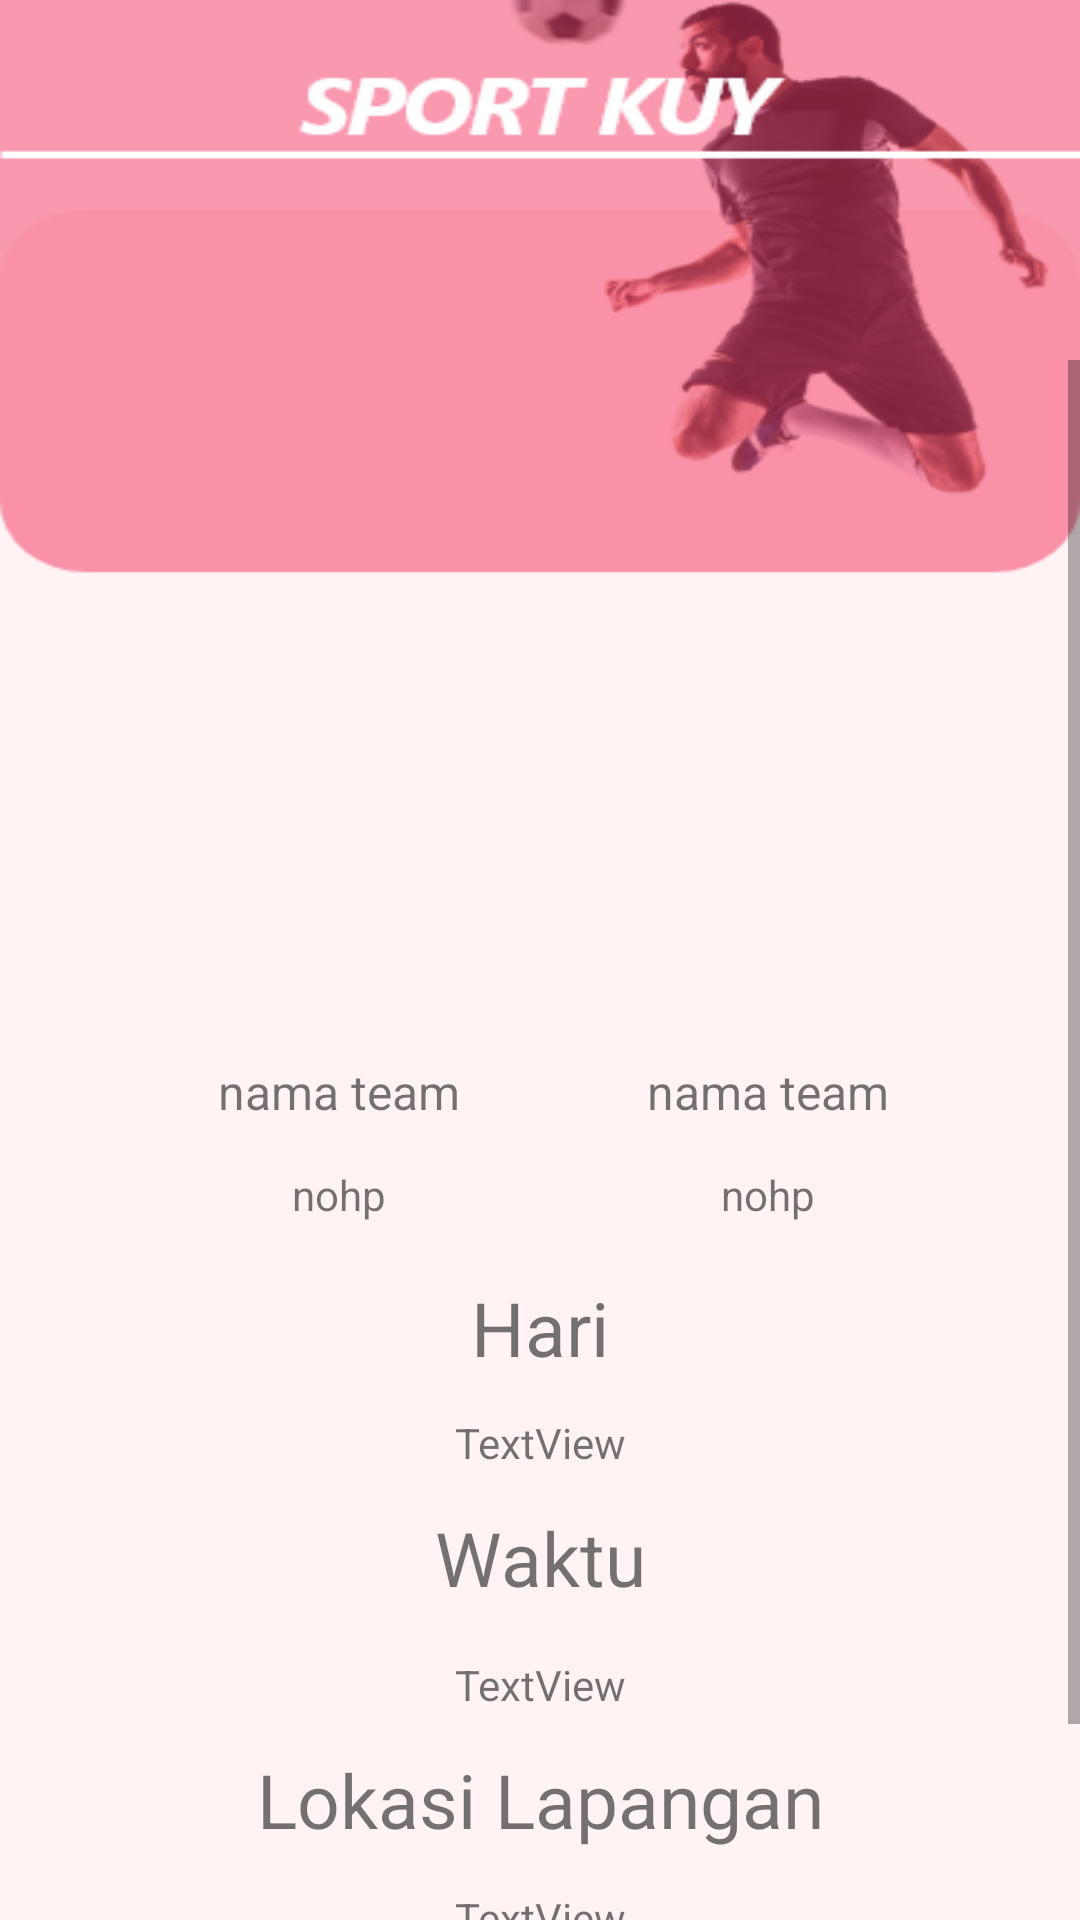

Write the Android layout XML for this screen, with the resource values it uses.
<!-- AndroidManifest.xml: application theme Theme.Sportkuy -->
<!-- res/layout/activity_detailjadwal.xml -->
<?xml version="1.0" encoding="utf-8"?>
<androidx.constraintlayout.widget.ConstraintLayout xmlns:android="http://schemas.android.com/apk/res/android"
    xmlns:app="http://schemas.android.com/apk/res-auto"
    xmlns:tools="http://schemas.android.com/tools"
    android:layout_width="match_parent"
    android:layout_height="match_parent"
    android:background="@drawable/detailjadwal"
    tools:context=".pertandingan.Detailjadwal">

    <ScrollView
        android:layout_width="match_parent"
        android:layout_height="match_parent"
        android:layout_marginTop="120dp"
        app:layout_constraintBottom_toBottomOf="parent"
        app:layout_constraintEnd_toEndOf="parent"
        app:layout_constraintStart_toStartOf="parent"
        app:layout_constraintTop_toTopOf="parent">

        <LinearLayout
            android:layout_width="match_parent"
            android:layout_height="wrap_content"
            android:orientation="vertical">

            <LinearLayout
                android:layout_width="match_parent"
                android:layout_height="wrap_content"
                android:layout_marginTop="90dp"
                android:orientation="horizontal">

                <ImageView
                    android:id="@+id/tandingg1"
                    android:layout_width="match_parent"
                    android:layout_height="81dp"
                    android:layout_margin="10dp"
                    android:layout_weight="1"
                    android:background="@drawable/ic_launcher_background"
                    android:scaleType="centerCrop"
                    app:layout_constraintStart_toStartOf="parent"
                    app:layout_constraintTop_toTopOf="parent" />

                <ImageView
                    android:id="@+id/tandingg2"
                    android:layout_width="match_parent"
                    android:layout_height="81dp"
                    android:layout_margin="10dp"
                    android:layout_weight="1"
                    android:background="@drawable/ic_launcher_background"
                    android:scaleType="centerCrop"
                    app:layout_constraintEnd_toEndOf="parent"
                    app:layout_constraintTop_toTopOf="parent" />
            </LinearLayout>

            <LinearLayout
                android:layout_width="match_parent"
                android:layout_height="wrap_content"
                android:orientation="horizontal">

                <LinearLayout
                    android:layout_width="match_parent"
                    android:layout_height="wrap_content"
                    android:layout_margin="10dp"
                    android:layout_weight="1"
                    android:orientation="vertical">

                    <TextView
                        android:id="@+id/tandingnt1"
                        android:layout_width="132dp"
                        android:layout_height="wrap_content"
                        android:layout_marginStart="37dp"
                        android:layout_marginLeft="37dp"
                        android:layout_marginTop="32dp"
                        android:gravity="center_horizontal"
                        android:text="nama team"
                        android:textAlignment="center"
                        android:textSize="16dp"
                        app:layout_constraintStart_toStartOf="parent"
                        app:layout_constraintTop_toBottomOf="@+id/tandingg1" />

                    <TextView
                        android:id="@+id/tandinghp1"
                        android:layout_width="132dp"
                        android:layout_height="wrap_content"
                        android:layout_marginStart="37dp"
                        android:layout_marginLeft="37dp"
                        android:layout_marginTop="14dp"
                        android:gravity="center_horizontal"
                        android:text="nohp"
                        android:textAlignment="center"
                        app:layout_constraintStart_toStartOf="parent"
                        app:layout_constraintTop_toBottomOf="@+id/tandingnt1" />

                </LinearLayout>

                <LinearLayout
                    android:layout_width="match_parent"
                    android:layout_height="wrap_content"
                    android:layout_margin="10dp"
                    android:layout_weight="1"
                    android:orientation="vertical">

                    <TextView
                        android:id="@+id/tandingnt2"
                        android:layout_width="132dp"
                        android:layout_height="wrap_content"
                        android:layout_marginTop="32dp"
                        android:layout_marginEnd="44dp"
                        android:layout_marginRight="44dp"
                        android:gravity="center_horizontal"
                        android:text="nama team"
                        android:textAlignment="center"
                        android:textSize="16dp"
                        app:layout_constraintEnd_toEndOf="parent"
                        app:layout_constraintTop_toBottomOf="@+id/tandingg2" />

                    <TextView
                        android:id="@+id/tandinghp2"
                        android:layout_width="132dp"
                        android:layout_height="wrap_content"
                        android:layout_marginTop="14dp"
                        android:layout_marginEnd="44dp"
                        android:layout_marginRight="44dp"
                        android:gravity="center_horizontal"
                        android:text="nohp"
                        android:textAlignment="center"
                        app:layout_constraintEnd_toEndOf="parent"
                        app:layout_constraintTop_toBottomOf="@+id/tandingnt2" />

                </LinearLayout>
            </LinearLayout>


            <TextView
                android:id="@+id/textView5"
                android:layout_width="match_parent"
                android:layout_height="wrap_content"
                android:layout_marginTop="8dp"
                android:gravity="center"
                android:text="Hari"
                android:textSize="25dp"
                app:layout_constraintEnd_toEndOf="parent"
                app:layout_constraintHorizontal_bias="0.0"
                app:layout_constraintStart_toStartOf="parent"
                app:layout_constraintTop_toBottomOf="@+id/tandinghp1" />

            <TextView
                android:id="@+id/tandingtgl"
                android:layout_width="match_parent"
                android:layout_height="wrap_content"
                android:layout_gravity="center_horizontal"
                android:layout_marginTop="12dp"
                android:text="TextView"
                android:textAlignment="center"
                app:layout_constraintEnd_toEndOf="parent"
                app:layout_constraintStart_toStartOf="parent"
                app:layout_constraintTop_toBottomOf="@+id/textView5" />

            <TextView
                android:id="@+id/textView7"
                android:layout_width="match_parent"
                android:layout_height="wrap_content"
                android:layout_marginTop="12dp"
                android:gravity="center_horizontal"
                android:text="Waktu"
                android:textAlignment="center"
                android:textSize="25dp"
                app:layout_constraintEnd_toEndOf="parent"
                app:layout_constraintStart_toStartOf="parent"
                app:layout_constraintTop_toBottomOf="@+id/tandingtgl" />

            <TextView
                android:id="@+id/tandingwkt"
                android:layout_width="match_parent"
                android:layout_height="wrap_content"
                android:layout_marginTop="16dp"
                android:gravity="center_horizontal"
                android:text="TextView"
                android:textAlignment="center"
                app:layout_constraintEnd_toEndOf="parent"
                app:layout_constraintStart_toStartOf="parent"
                app:layout_constraintTop_toBottomOf="@+id/textView7" />

            <TextView
                android:id="@+id/textView10"
                android:layout_width="match_parent"
                android:layout_height="wrap_content"
                android:layout_marginTop="12dp"
                android:gravity="center_horizontal"
                android:text="Lokasi Lapangan"
                android:textAlignment="center"
                android:textSize="25dp"
                app:layout_constraintEnd_toEndOf="parent"
                app:layout_constraintStart_toStartOf="parent"
                app:layout_constraintTop_toBottomOf="@+id/tandingwkt" />


            <TextView
                android:id="@+id/tandinglokasi"
                android:layout_width="match_parent"
                android:layout_height="wrap_content"
                android:layout_marginTop="13dp"
                android:gravity="center_horizontal"
                android:text="TextView"
                android:textAlignment="center"
                app:layout_constraintEnd_toEndOf="parent"
                app:layout_constraintStart_toStartOf="parent"
                app:layout_constraintTop_toBottomOf="@+id/textView10" />

            <Button
                android:id="@+id/tandingbatal"
                android:layout_width="match_parent"
                android:layout_height="wrap_content"
                android:layout_marginStart="30dp"
                android:layout_marginEnd="30dp"
                android:layout_marginTop="18dp"
                android:gravity="center"
                android:text="batalkan"
                app:layout_constraintEnd_toEndOf="parent"
                app:layout_constraintStart_toStartOf="parent"
                app:layout_constraintTop_toBottomOf="@+id/tandinglokasi" />
        </LinearLayout>
    </ScrollView>


</androidx.constraintlayout.widget.ConstraintLayout>
<!-- resources referenced by this layout -->
<resources>
  <!-- drawable detailjadwal: png bitmap (drawable-mdpi, 45751 bytes) -->
  <style name="Theme.Sportkuy" parent="Theme.MaterialComponents.DayNight.NoActionBar">
          
          <item name="colorPrimary">@color/purple_500</item>
          <item name="colorPrimaryVariant">@color/purple_700</item>
          <item name="colorOnPrimary">@color/white</item>
          
          <item name="colorSecondary">@color/teal_200</item>
          <item name="colorSecondaryVariant">@color/teal_700</item>
          <item name="colorOnSecondary">@color/black</item>
          
          <item name="android:statusBarColor" tools:targetApi="l">?attr/colorPrimaryVariant</item>
          
      </style>
  <color name="purple_500">#FF6200EE</color>
  <color name="purple_700">#F43E68</color>
  <color name="white">#FFFFFFFF</color>
  <color name="teal_200">#FF03DAC5</color>
  <color name="teal_700">#FF018786</color>
  <color name="black">#FF000000</color>
</resources>
